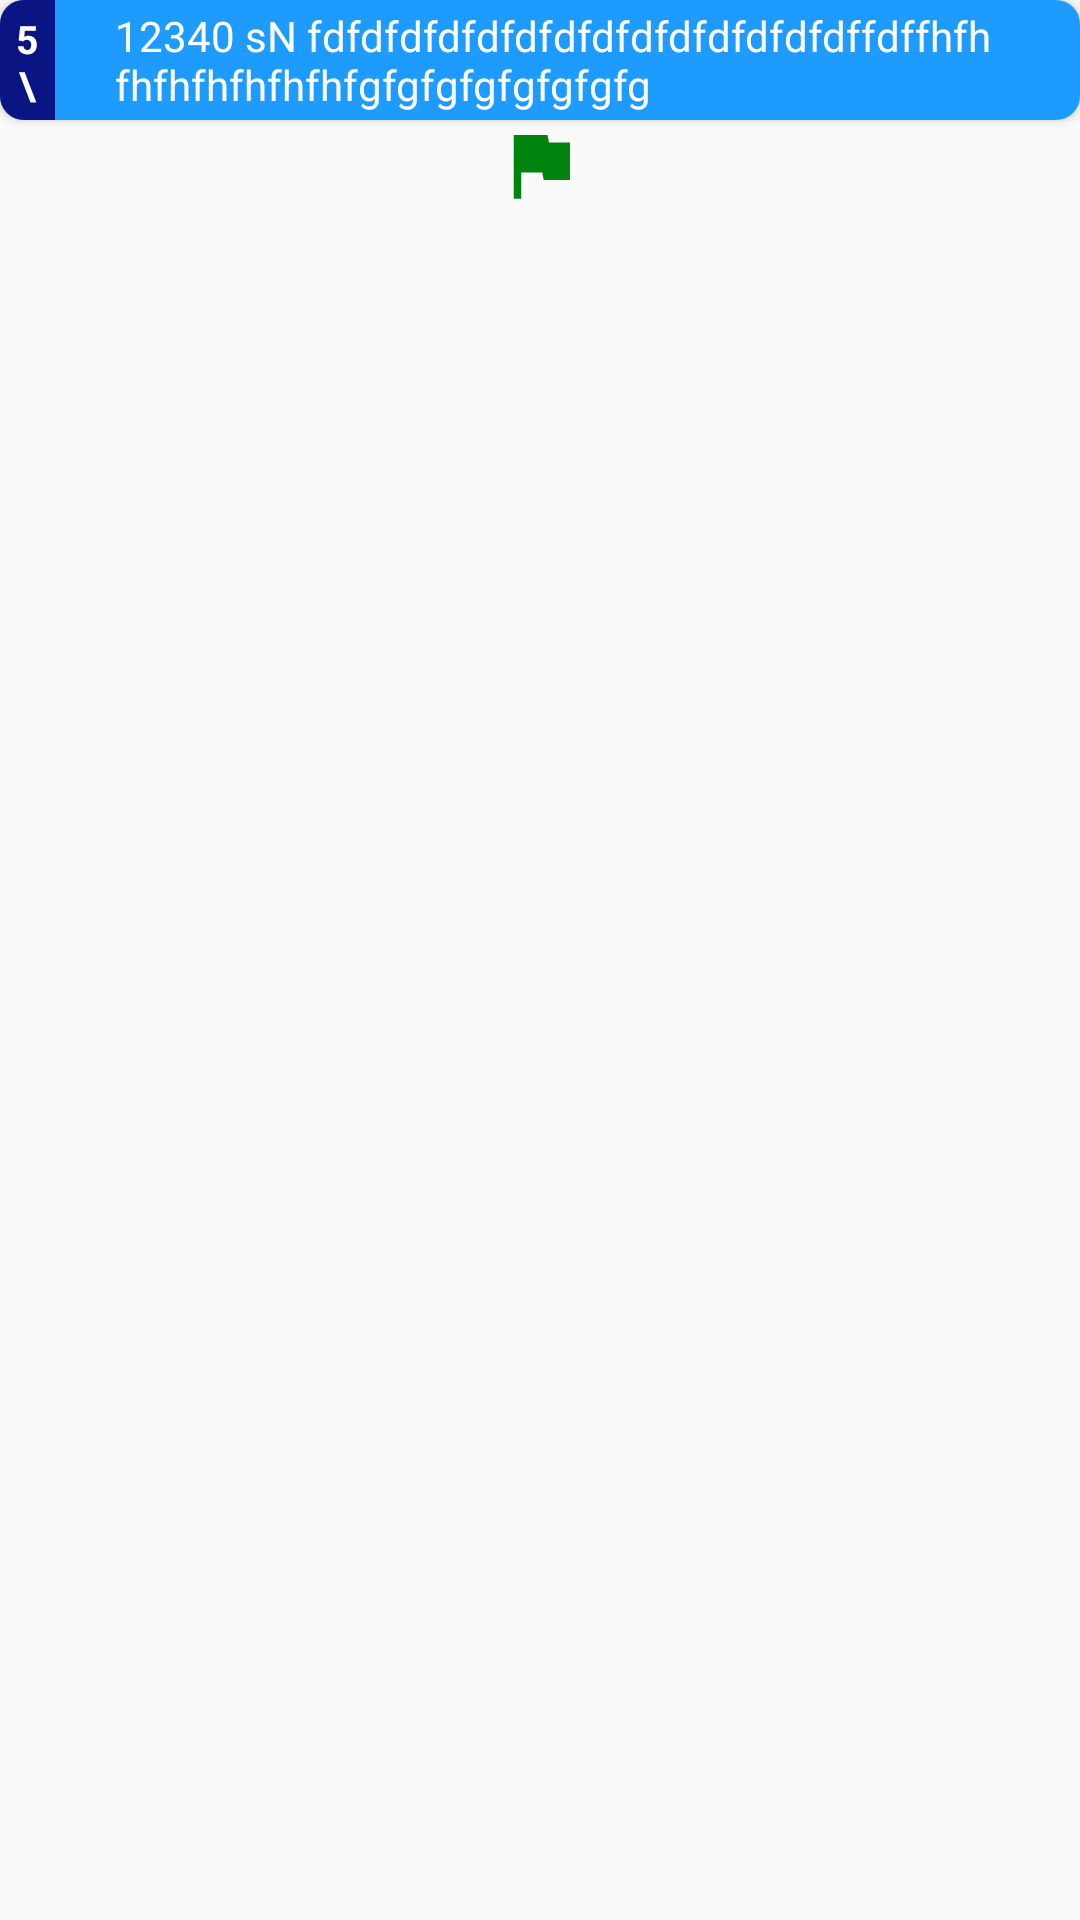

Write the Android layout XML for this screen, with the resource values it uses.
<!-- AndroidManifest.xml: application theme AppTheme -->
<!-- res/layout/origin_info_windows.xml -->
<?xml version="1.0" encoding="utf-8"?>
<LinearLayout xmlns:android="http://schemas.android.com/apk/res/android"
    android:layout_width="wrap_content"
    android:layout_height="wrap_content"
    xmlns:app="http://schemas.android.com/apk/res-auto"
    android:orientation="vertical">

    <androidx.cardview.widget.CardView
        android:layout_width="wrap_content"
        android:layout_height="wrap_content"
        android:orientation="horizontal"
        app:cardCornerRadius="8dp">

        <LinearLayout
            android:layout_width="wrap_content"
            android:layout_height="wrap_content"
            android:background="@color/light_Blue"
            android:weightSum="6"
            android:orientation="horizontal">

        <LinearLayout
            android:layout_width="30dp"
            android:layout_height="match_parent"
            android:background="@color/dark_Blue"
            android:padding="4dp"
            android:orientation="vertical"
            android:layout_weight="1">

            <TextView
                android:id="@+id/txt_time"
                android:layout_width="wrap_content"
                android:layout_height="wrap_content"
                android:text="5\nMIN"
                android:textSize="13sp"
                android:layout_gravity="center"
                android:textAlignment="center"
                android:textColor="@color/white"
                android:textStyle="bold"/>

        </LinearLayout>

            <TextView
                android:id="@+id/txt_origin"
                android:layout_width="0dp"
                android:layout_height="wrap_content"
                android:layout_gravity="center_vertical"
                android:layout_marginLeft="20dp"
                android:layout_weight="4"
                android:textColor="@color/white"
                android:text="12340 sN fdfdfdfdfdfdfdfdfdfdfdfdfdfdffdffhfhfhfhfhfhfhfhfgfgfgfgfgfgfgfg" />

            <ImageView
                android:layout_width="40dp"
                android:layout_height="40dp"
                android:src="@drawable/ic_baseline_navigate_next_24_white"/>

        </LinearLayout>

    </androidx.cardview.widget.CardView>

    <ImageView
        android:layout_width="30dp"
        android:layout_height="30dp"
        android:layout_gravity="center_horizontal"
        android:src="@drawable/ic_baseline_flag_24_green"/>

</LinearLayout>
<!-- resources referenced by this layout -->
<resources>
  <color name="dark_Blue">#0A1482</color>
  <color name="light_Blue">#1E9BFF</color>050507
  <color name="white">#FFFFFFFF</color>
  <!-- drawable ic_baseline_flag_24_green (drawable) -->
  <vector android:height="24dp" android:tint="#008410"
      android:viewportHeight="24" android:viewportWidth="24"
      android:width="24dp" xmlns:android="http://schemas.android.com/apk/res/android">
      <path android:fillColor="@android:color/white" android:pathData="M14.4,6L14,4H5v17h2v-7h5.6l0.4,2h7V6z"/>
  </vector>
  <style name="AppTheme" parent="Theme.AppCompat.Light.DarkActionBar">
          
          <item name="colorPrimaryDark">@color/dark_Blue</item>
          <item name="colorPrimary">@color/light_Blue</item>
          <item name="colorAccent">@color/colorAccent</item>
  
  
      </style>
  <color name="colorAccent">#000000</color>
</resources>
